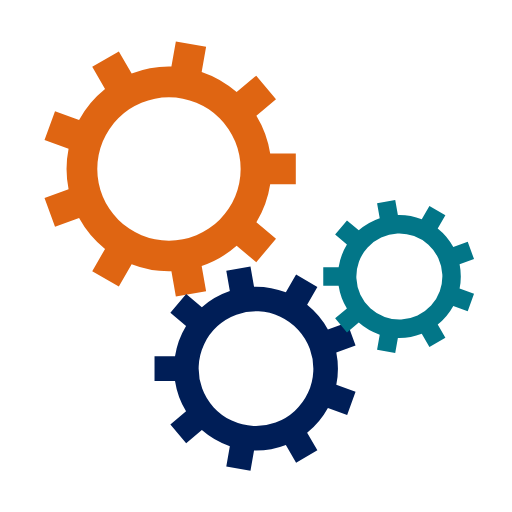
t = 0.00 s
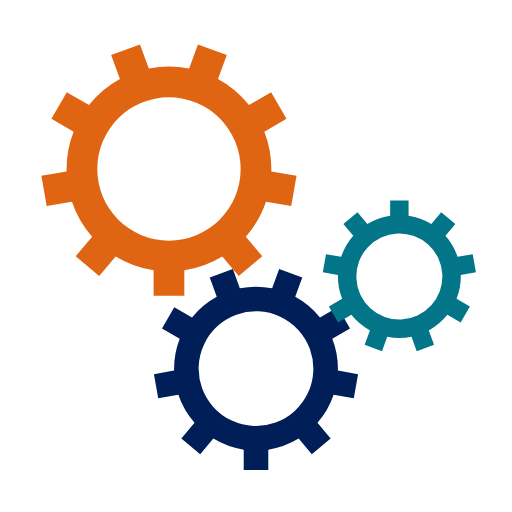
t = 0.75 s
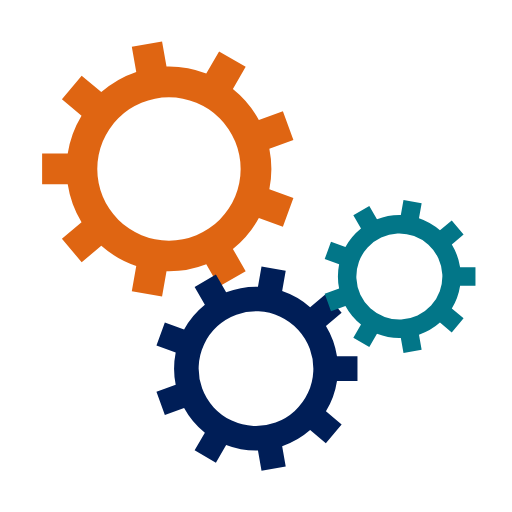
t = 1.50 s
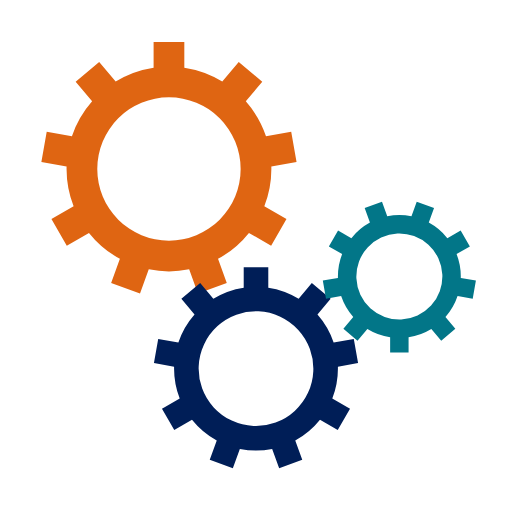
t = 2.25 s

The animated SVG that drew these frames (rendered in a browser with its animation timeline set to each time). Animation: 3 SMIL elements (animateTransform=3); one cycle of 3.00 s, repeats indefinitely.

<svg class="lds-gear-set" width="64px"  height="64px"  xmlns="http://www.w3.org/2000/svg" xmlns:xlink="http://www.w3.org/1999/xlink" viewBox="0 0 100 100" preserveAspectRatio="xMidYMid" style="background: none;"><g transform="translate(50 50)"> <g transform="translate(-17 -17) scale(0.5)"> <g transform="rotate(271.989)">
<animateTransform attributeName="transform" type="rotate" values="0;360" keyTimes="0;1" dur="3s" begin="0s" repeatCount="indefinite"></animateTransform><path d="M39.54743986657037 -6 L49.54743986657037 -6 L49.54743986657037 6 L39.54743986657037 6 A40 40 0 0 1 34.15182220748741 20.824337682341053 L34.15182220748741 20.824337682341053 L41.812266638677194 27.252213779206446 L34.09881532243872 36.44474709663418 L26.43837089124894 30.01687099976879 A40 40 0 0 1 12.776187382295705 37.90473632638101 L12.776187382295705 37.90473632638101 L14.512669158965009 47.752813856503096 L2.6949761228185194 49.83659198850626 L0.9584943461492152 39.988514458384174 A40 40 0 0 1 -14.57756751057855 37.24908757908742 L-14.57756751057855 37.24908757908742 L-19.577567510578547 45.90934161693181 L-29.969872355991807 39.90934161693181 L-24.96987235599181 31.249087579087423 A40 40 0 0 1 -35.11031655363662 19.164176776043117 L-35.11031655363662 19.164176776043117 L-44.507242761495704 22.584378209299807 L-48.61148448140373 11.308066759868915 L-39.21455827354465 7.887865326612226 A40 40 0 0 1 -39.21455827354465 -7.887865326612216 L-39.21455827354465 -7.887865326612216 L-48.61148448140373 -11.308066759868902 L-44.507242761495704 -22.584378209299796 L-35.11031655363662 -19.16417677604311 A40 40 0 0 1 -24.969872355991846 -31.249087579087398 L-24.969872355991846 -31.249087579087398 L-29.96987235599185 -39.90934161693178 L-19.57756751057856 -45.9093416169318 L-14.57756751057856 -37.249087579087416 A40 40 0 0 1 0.9584943461491789 -39.988514458384174 L0.9584943461491789 -39.988514458384174 L2.6949761228184785 -49.83659198850626 L14.512669158965004 -47.752813856503096 L12.776187382295705 -37.90473632638101 A40 40 0 0 1 26.43837089124892 -30.01687099976881 L26.43837089124892 -30.01687099976881 L34.098815322438696 -36.4447470966342 L41.812266638677194 -27.25221377920645 L34.15182220748741 -20.824337682341056 A40 40 0 0 1 39.54743986657037 -6.000000000000024 M0 -28A28 28 0 1 0 0 28 A28 28 0 1 0 0 -28" fill="#df6512"></path></g></g> <g transform="translate(0 22) scale(0.4)"> <g transform="rotate(68.0109)">
<animateTransform attributeName="transform" type="rotate" values="360;0" keyTimes="0;1" dur="3s" begin="-0.16666666666666666s" repeatCount="indefinite"></animateTransform><path d="M39.54743986657037 -6 L49.54743986657037 -6 L49.54743986657037 6 L39.54743986657037 6 A40 40 0 0 1 34.15182220748741 20.824337682341053 L34.15182220748741 20.824337682341053 L41.812266638677194 27.252213779206446 L34.09881532243872 36.44474709663418 L26.43837089124894 30.01687099976879 A40 40 0 0 1 12.776187382295705 37.90473632638101 L12.776187382295705 37.90473632638101 L14.512669158965009 47.752813856503096 L2.6949761228185194 49.83659198850626 L0.9584943461492152 39.988514458384174 A40 40 0 0 1 -14.57756751057855 37.24908757908742 L-14.57756751057855 37.24908757908742 L-19.577567510578547 45.90934161693181 L-29.969872355991807 39.90934161693181 L-24.96987235599181 31.249087579087423 A40 40 0 0 1 -35.11031655363662 19.164176776043117 L-35.11031655363662 19.164176776043117 L-44.507242761495704 22.584378209299807 L-48.61148448140373 11.308066759868915 L-39.21455827354465 7.887865326612226 A40 40 0 0 1 -39.21455827354465 -7.887865326612216 L-39.21455827354465 -7.887865326612216 L-48.61148448140373 -11.308066759868902 L-44.507242761495704 -22.584378209299796 L-35.11031655363662 -19.16417677604311 A40 40 0 0 1 -24.969872355991846 -31.249087579087398 L-24.969872355991846 -31.249087579087398 L-29.96987235599185 -39.90934161693178 L-19.57756751057856 -45.9093416169318 L-14.57756751057856 -37.249087579087416 A40 40 0 0 1 0.9584943461491789 -39.988514458384174 L0.9584943461491789 -39.988514458384174 L2.6949761228184785 -49.83659198850626 L14.512669158965004 -47.752813856503096 L12.776187382295705 -37.90473632638101 A40 40 0 0 1 26.43837089124892 -30.01687099976881 L26.43837089124892 -30.01687099976881 L34.098815322438696 -36.4447470966342 L41.812266638677194 -27.25221377920645 L34.15182220748741 -20.824337682341056 A40 40 0 0 1 39.54743986657037 -6.000000000000024 M0 -28A28 28 0 1 0 0 28 A28 28 0 1 0 0 -28" fill="#001e57"></path></g></g> <g transform="translate(28 4) scale(0.3)"> <g transform="rotate(291.989)">
<animateTransform attributeName="transform" type="rotate" values="0;360" keyTimes="0;1" dur="3s" begin="-0.16666666666666666s" repeatCount="indefinite"></animateTransform><path d="M39.54743986657037 -6 L49.54743986657037 -6 L49.54743986657037 6 L39.54743986657037 6 A40 40 0 0 1 34.15182220748741 20.824337682341053 L34.15182220748741 20.824337682341053 L41.812266638677194 27.252213779206446 L34.09881532243872 36.44474709663418 L26.43837089124894 30.01687099976879 A40 40 0 0 1 12.776187382295705 37.90473632638101 L12.776187382295705 37.90473632638101 L14.512669158965009 47.752813856503096 L2.6949761228185194 49.83659198850626 L0.9584943461492152 39.988514458384174 A40 40 0 0 1 -14.57756751057855 37.24908757908742 L-14.57756751057855 37.24908757908742 L-19.577567510578547 45.90934161693181 L-29.969872355991807 39.90934161693181 L-24.96987235599181 31.249087579087423 A40 40 0 0 1 -35.11031655363662 19.164176776043117 L-35.11031655363662 19.164176776043117 L-44.507242761495704 22.584378209299807 L-48.61148448140373 11.308066759868915 L-39.21455827354465 7.887865326612226 A40 40 0 0 1 -39.21455827354465 -7.887865326612216 L-39.21455827354465 -7.887865326612216 L-48.61148448140373 -11.308066759868902 L-44.507242761495704 -22.584378209299796 L-35.11031655363662 -19.16417677604311 A40 40 0 0 1 -24.969872355991846 -31.249087579087398 L-24.969872355991846 -31.249087579087398 L-29.96987235599185 -39.90934161693178 L-19.57756751057856 -45.9093416169318 L-14.57756751057856 -37.249087579087416 A40 40 0 0 1 0.9584943461491789 -39.988514458384174 L0.9584943461491789 -39.988514458384174 L2.6949761228184785 -49.83659198850626 L14.512669158965004 -47.752813856503096 L12.776187382295705 -37.90473632638101 A40 40 0 0 1 26.43837089124892 -30.01687099976881 L26.43837089124892 -30.01687099976881 L34.098815322438696 -36.4447470966342 L41.812266638677194 -27.25221377920645 L34.15182220748741 -20.824337682341056 A40 40 0 0 1 39.54743986657037 -6.000000000000024 M0 -28A28 28 0 1 0 0 28 A28 28 0 1 0 0 -28" fill="#027688"></path></g></g></g></svg>
